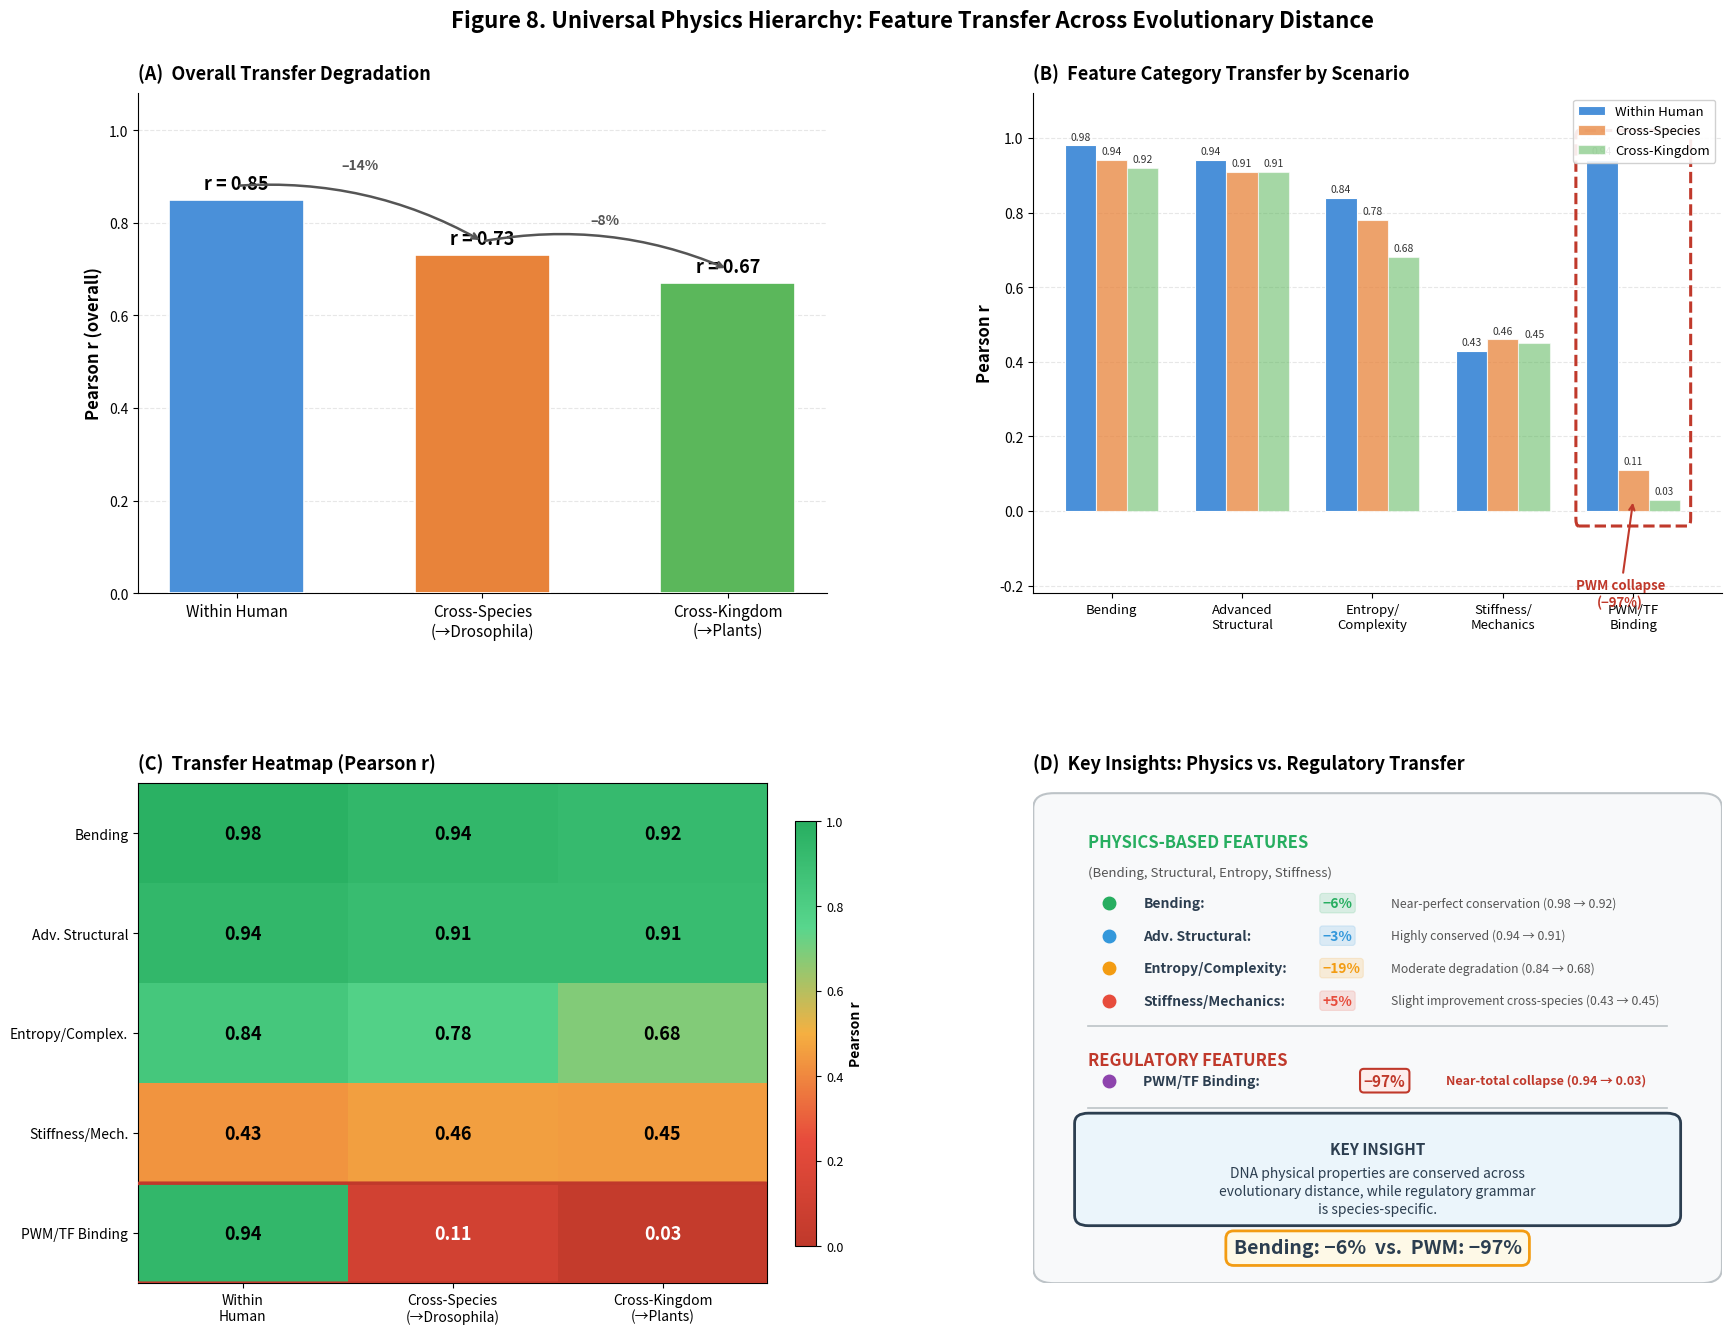

Write the Python code that produced this figure. (Note: this script raises an exception after producing the figure.)
#!/usr/bin/env python3
"""
Figure 8. Universal Physics Hierarchy: Feature Transfer Across Evolutionary Distance
4-panel composite figure for the paper.
"""

import matplotlib
matplotlib.use('Agg')
import matplotlib.pyplot as plt
import matplotlib.patches as mpatches
import matplotlib.gridspec as gridspec
import numpy as np

# =============================================================================
# DATA (Table 12 - Feature Category Transfer)
# =============================================================================
categories = ['Bending', 'Advanced\nStructural', 'Entropy/\nComplexity', 'Stiffness/\nMechanics', 'PWM/TF\nBinding']
categories_short = ['Bending', 'Adv. Structural', 'Entropy/Complex.', 'Stiffness/Mech.', 'PWM/TF Binding']
n_features = [43, 38, 62, 36, 149]
within_human = [0.98, 0.94, 0.84, 0.43, 0.94]
cross_species = [0.94, 0.91, 0.78, 0.46, 0.11]
cross_kingdom = [0.92, 0.91, 0.68, 0.45, 0.03]
delta_pct = [-6, -3, -19, +5, -97]

scenarios = ['Within Human', 'Cross-Species\n(\u2192Drosophila)', 'Cross-Kingdom\n(\u2192Plants)']
scenarios_short = ['Within\nHuman', 'Cross-Species', 'Cross-Kingdom']
overall_r = [0.85, 0.73, 0.67]

# Colors
cat_colors = {
    'Bending': '#27AE60',
    'Advanced\nStructural': '#3498DB',
    'Entropy/\nComplexity': '#F39C12',
    'Stiffness/\nMechanics': '#E74C3C',
    'PWM/TF\nBinding': '#8E44AD',
}
scenario_colors = ['#4A90D9', '#E8833A', '#5BB75B']

# =============================================================================
# FIGURE SETUP
# =============================================================================
fig = plt.figure(figsize=(18, 14), facecolor='white')
fig.suptitle(
    'Figure 8. Universal Physics Hierarchy: Feature Transfer Across Evolutionary Distance',
    fontsize=16, fontweight='bold', y=0.97
)

gs = gridspec.GridSpec(2, 2, hspace=0.38, wspace=0.30,
                       left=0.07, right=0.95, top=0.91, bottom=0.06)

# =============================================================================
# Helper: remove top/right spines, add grid
# =============================================================================
def style_ax(ax):
    ax.spines['top'].set_visible(False)
    ax.spines['right'].set_visible(False)
    ax.grid(axis='y', alpha=0.3, linestyle='--')
    ax.set_axisbelow(True)


# =============================================================================
# PANEL A  -  Overall transfer degradation bar chart
# =============================================================================
ax_a = fig.add_subplot(gs[0, 0])
style_ax(ax_a)

bars_a = ax_a.bar(
    np.arange(len(scenarios)), overall_r,
    color=scenario_colors, edgecolor='white', linewidth=1.2, width=0.55,
    zorder=3
)

# Value labels
for bar, val in zip(bars_a, overall_r):
    ax_a.text(bar.get_x() + bar.get_width() / 2, bar.get_height() + 0.015,
              f'r = {val:.2f}', ha='center', va='bottom',
              fontsize=13, fontweight='bold')

# Degradation arrows between bars
for i in range(len(overall_r) - 1):
    drop = overall_r[i] - overall_r[i + 1]
    pct = drop / overall_r[i] * 100
    mid_x = (i + i + 1) / 2
    mid_y = max(overall_r[i], overall_r[i + 1]) + 0.06
    ax_a.annotate('', xy=(i + 1, overall_r[i + 1] + 0.03),
                  xytext=(i, overall_r[i] + 0.03),
                  arrowprops=dict(arrowstyle='->', color='#555555',
                                  lw=1.8, connectionstyle='arc3,rad=-0.15'))
    ax_a.text(mid_x, mid_y, f'\u2013{pct:.0f}%',
              ha='center', va='bottom', fontsize=10, color='#555555',
              fontweight='bold')

ax_a.set_xticks(np.arange(len(scenarios)))
ax_a.set_xticklabels(scenarios, fontsize=11)
ax_a.set_ylabel('Pearson r (overall)', fontsize=12, fontweight='bold')
ax_a.set_ylim(0, 1.08)
ax_a.set_title('(A)  Overall Transfer Degradation', fontsize=13,
               fontweight='bold', loc='left', pad=10)

# =============================================================================
# PANEL B  -  Grouped bar chart: 5 categories x 3 scenarios
# =============================================================================
ax_b = fig.add_subplot(gs[0, 1])
style_ax(ax_b)

x = np.arange(len(categories))
bar_w = 0.24
data_matrix = [within_human, cross_species, cross_kingdom]
scenario_labels = ['Within Human', 'Cross-Species', 'Cross-Kingdom']

for s_idx, (vals, color, label) in enumerate(zip(data_matrix, scenario_colors, scenario_labels)):
    # Compute alpha intensities: full for Within, lighter for farther transfer
    alphas = [1.0, 0.75, 0.55]
    offset = (s_idx - 1) * bar_w
    bars = ax_b.bar(x + offset, vals, bar_w,
                    color=color, alpha=alphas[s_idx],
                    edgecolor='white', linewidth=0.8,
                    label=label, zorder=3)
    # Small value labels on top of each bar
    for bar, val in zip(bars, vals):
        fontsize = 7.5 if val > 0.15 else 7
        ax_b.text(bar.get_x() + bar.get_width() / 2,
                  bar.get_height() + 0.01,
                  f'{val:.2f}', ha='center', va='bottom',
                  fontsize=fontsize, color='#333333')

# Highlight PWM collapse with red box
pwm_idx = 4
rect_x = pwm_idx - 0.42
rect = mpatches.FancyBboxPatch(
    (rect_x, -0.02), 0.84, 1.02,
    boxstyle='round,pad=0.02', linewidth=2.2,
    edgecolor='#C0392B', facecolor='none', linestyle='--', zorder=5
)
ax_b.add_patch(rect)
ax_b.annotate('PWM collapse\n(\u221297%)', xy=(pwm_idx, 0.03),
              xytext=(pwm_idx - 0.1, -0.18),
              fontsize=9.5, fontweight='bold', color='#C0392B',
              ha='center', va='top',
              arrowprops=dict(arrowstyle='->', color='#C0392B', lw=1.5))

ax_b.set_xticks(x)
ax_b.set_xticklabels(categories, fontsize=9.5)
ax_b.set_ylabel('Pearson r', fontsize=12, fontweight='bold')
ax_b.set_ylim(-0.22, 1.12)
ax_b.set_title('(B)  Feature Category Transfer by Scenario', fontsize=13,
               fontweight='bold', loc='left', pad=10)
ax_b.legend(fontsize=9.5, loc='upper right', framealpha=0.9,
            edgecolor='#CCCCCC')

# =============================================================================
# PANEL C  -  Heatmap: categories (rows) x scenarios (cols)
# =============================================================================
ax_c = fig.add_subplot(gs[1, 0])

heatmap_data = np.array([
    within_human,
    cross_species,
    cross_kingdom,
]).T  # shape (5 categories, 3 scenarios)

# Custom green-yellow-red colormap
from matplotlib.colors import LinearSegmentedColormap
cmap = LinearSegmentedColormap.from_list(
    'GreenRed', ['#C0392B', '#E74C3C', '#F5B041', '#58D68D', '#27AE60'], N=256
)

im = ax_c.imshow(heatmap_data, cmap=cmap, aspect='auto', vmin=0, vmax=1.0)

# Text annotations
for i in range(heatmap_data.shape[0]):
    for j in range(heatmap_data.shape[1]):
        val = heatmap_data[i, j]
        text_color = 'white' if val < 0.35 else 'black'
        fontw = 'bold'
        ax_c.text(j, i, f'{val:.2f}', ha='center', va='center',
                  fontsize=13, fontweight=fontw, color=text_color)

ax_c.set_xticks(np.arange(3))
ax_c.set_xticklabels(['Within\nHuman', 'Cross-Species\n(\u2192Drosophila)',
                       'Cross-Kingdom\n(\u2192Plants)'],
                      fontsize=10)
ax_c.set_yticks(np.arange(5))
ax_c.set_yticklabels(categories_short, fontsize=10)
ax_c.set_title('(C)  Transfer Heatmap (Pearson r)', fontsize=13,
               fontweight='bold', loc='left', pad=10)

# Colorbar
cbar = fig.colorbar(im, ax=ax_c, fraction=0.046, pad=0.04, shrink=0.85)
cbar.set_label('Pearson r', fontsize=10, fontweight='bold')
cbar.ax.tick_params(labelsize=9)

# Highlight PWM row
rect_hm = mpatches.FancyBboxPatch(
    (-0.48, 3.55), 2.96, 0.9,
    boxstyle='round,pad=0.05', linewidth=2.5,
    edgecolor='#C0392B', facecolor='none', linestyle='-', zorder=5
)
ax_c.add_patch(rect_hm)

# =============================================================================
# PANEL D  -  Summary insight panel
# =============================================================================
ax_d = fig.add_subplot(gs[1, 1])
ax_d.set_xlim(0, 10)
ax_d.set_ylim(0, 10)
ax_d.axis('off')

ax_d.set_title('(D)  Key Insights: Physics vs. Regulatory Transfer',
               fontsize=13, fontweight='bold', loc='left', pad=10)

# Background box
bg_rect = mpatches.FancyBboxPatch(
    (0.3, 0.3), 9.4, 9.2,
    boxstyle='round,pad=0.3', linewidth=1.5,
    edgecolor='#BDC3C7', facecolor='#F8F9FA', zorder=0
)
ax_d.add_patch(bg_rect)

# --- Section 1: Physics features ---
ax_d.text(0.8, 9.0, 'PHYSICS-BASED FEATURES', fontsize=12,
          fontweight='bold', color='#27AE60', va='top')
ax_d.text(0.8, 8.35, '(Bending, Structural, Entropy, Stiffness)',
          fontsize=9.5, color='#555555', va='top', style='italic')

# Individual category results
y_pos = 7.6
results = [
    ('Bending', '#27AE60', '\u22126%', 'Near-perfect conservation (0.98 \u2192 0.92)'),
    ('Adv. Structural', '#3498DB', '\u22123%', 'Highly conserved (0.94 \u2192 0.91)'),
    ('Entropy/Complexity', '#F39C12', '\u221219%', 'Moderate degradation (0.84 \u2192 0.68)'),
    ('Stiffness/Mechanics', '#E74C3C', '+5%', 'Slight improvement cross-species (0.43 \u2192 0.45)'),
]

for name, color, delta, desc in results:
    # Colored dot
    ax_d.plot(1.1, y_pos, 'o', color=color, markersize=9, zorder=5)
    ax_d.text(1.6, y_pos, f'{name}:', fontsize=10, fontweight='bold',
              va='center', color='#2C3E50')
    ax_d.text(4.2, y_pos, delta, fontsize=10, fontweight='bold',
              va='center', color=color,
              bbox=dict(boxstyle='round,pad=0.2', facecolor=color,
                        alpha=0.15, edgecolor=color, linewidth=0.8))
    ax_d.text(5.2, y_pos, desc, fontsize=8.8, va='center', color='#555555')
    y_pos -= 0.65

# Divider line
ax_d.plot([0.8, 9.2], [y_pos + 0.15, y_pos + 0.15], '-',
          color='#BDC3C7', linewidth=1.2)
y_pos -= 0.35

# --- Section 2: Regulatory features ---
ax_d.text(0.8, y_pos, 'REGULATORY FEATURES', fontsize=12,
          fontweight='bold', color='#C0392B', va='top')
y_pos -= 0.6
ax_d.plot(1.1, y_pos, 'o', color='#8E44AD', markersize=9, zorder=5)
ax_d.text(1.6, y_pos, 'PWM/TF Binding:', fontsize=10, fontweight='bold',
          va='center', color='#2C3E50')
ax_d.text(4.8, y_pos, '\u221297%', fontsize=11, fontweight='bold',
          va='center', color='#C0392B',
          bbox=dict(boxstyle='round,pad=0.25', facecolor='#FDEDEC',
                    edgecolor='#C0392B', linewidth=1.5))
ax_d.text(6.0, y_pos, 'Near-total collapse (0.94 \u2192 0.03)',
          fontsize=9, va='center', color='#C0392B', fontweight='bold')

# Divider
y_pos -= 0.7
ax_d.plot([0.8, 9.2], [y_pos + 0.15, y_pos + 0.15], '-',
          color='#BDC3C7', linewidth=1.2)
y_pos -= 0.35

# --- Section 3: Key takeaway box ---
takeaway_rect = mpatches.FancyBboxPatch(
    (0.8, y_pos - 1.65), 8.4, 1.85,
    boxstyle='round,pad=0.2', linewidth=2,
    edgecolor='#2C3E50', facecolor='#EBF5FB', zorder=2
)
ax_d.add_patch(takeaway_rect)

ax_d.text(5.0, y_pos - 0.15, 'KEY INSIGHT', fontsize=11,
          fontweight='bold', color='#2C3E50', ha='center', va='top')
ax_d.text(5.0, y_pos - 0.65,
          'DNA physical properties are conserved across\n'
          'evolutionary distance, while regulatory grammar\n'
          'is species-specific.',
          fontsize=10, color='#2C3E50', ha='center', va='top',
          linespacing=1.4)

# --- Bottom annotation: the highlight comparison ---
y_bot = 0.7
ax_d.text(5.0, y_bot,
          'Bending: \u22126%  vs.  PWM: \u221297%',
          fontsize=14, fontweight='bold', ha='center', va='center',
          color='#2C3E50',
          bbox=dict(boxstyle='round,pad=0.4', facecolor='#FEF9E7',
                    edgecolor='#F39C12', linewidth=2))

# =============================================================================
# SAVE
# =============================================================================
out_base = '/home/<user>/sequence_optimization/FUSEMAP/presentation_figures/figure8_feature_category_transfer'
fig.savefig(out_base + '.png', dpi=200, bbox_inches='tight', facecolor='white')
fig.savefig(out_base + '.pdf', dpi=200, bbox_inches='tight', facecolor='white')
plt.close(fig)
print(f'Saved: {out_base}.png')
print(f'Saved: {out_base}.pdf')
